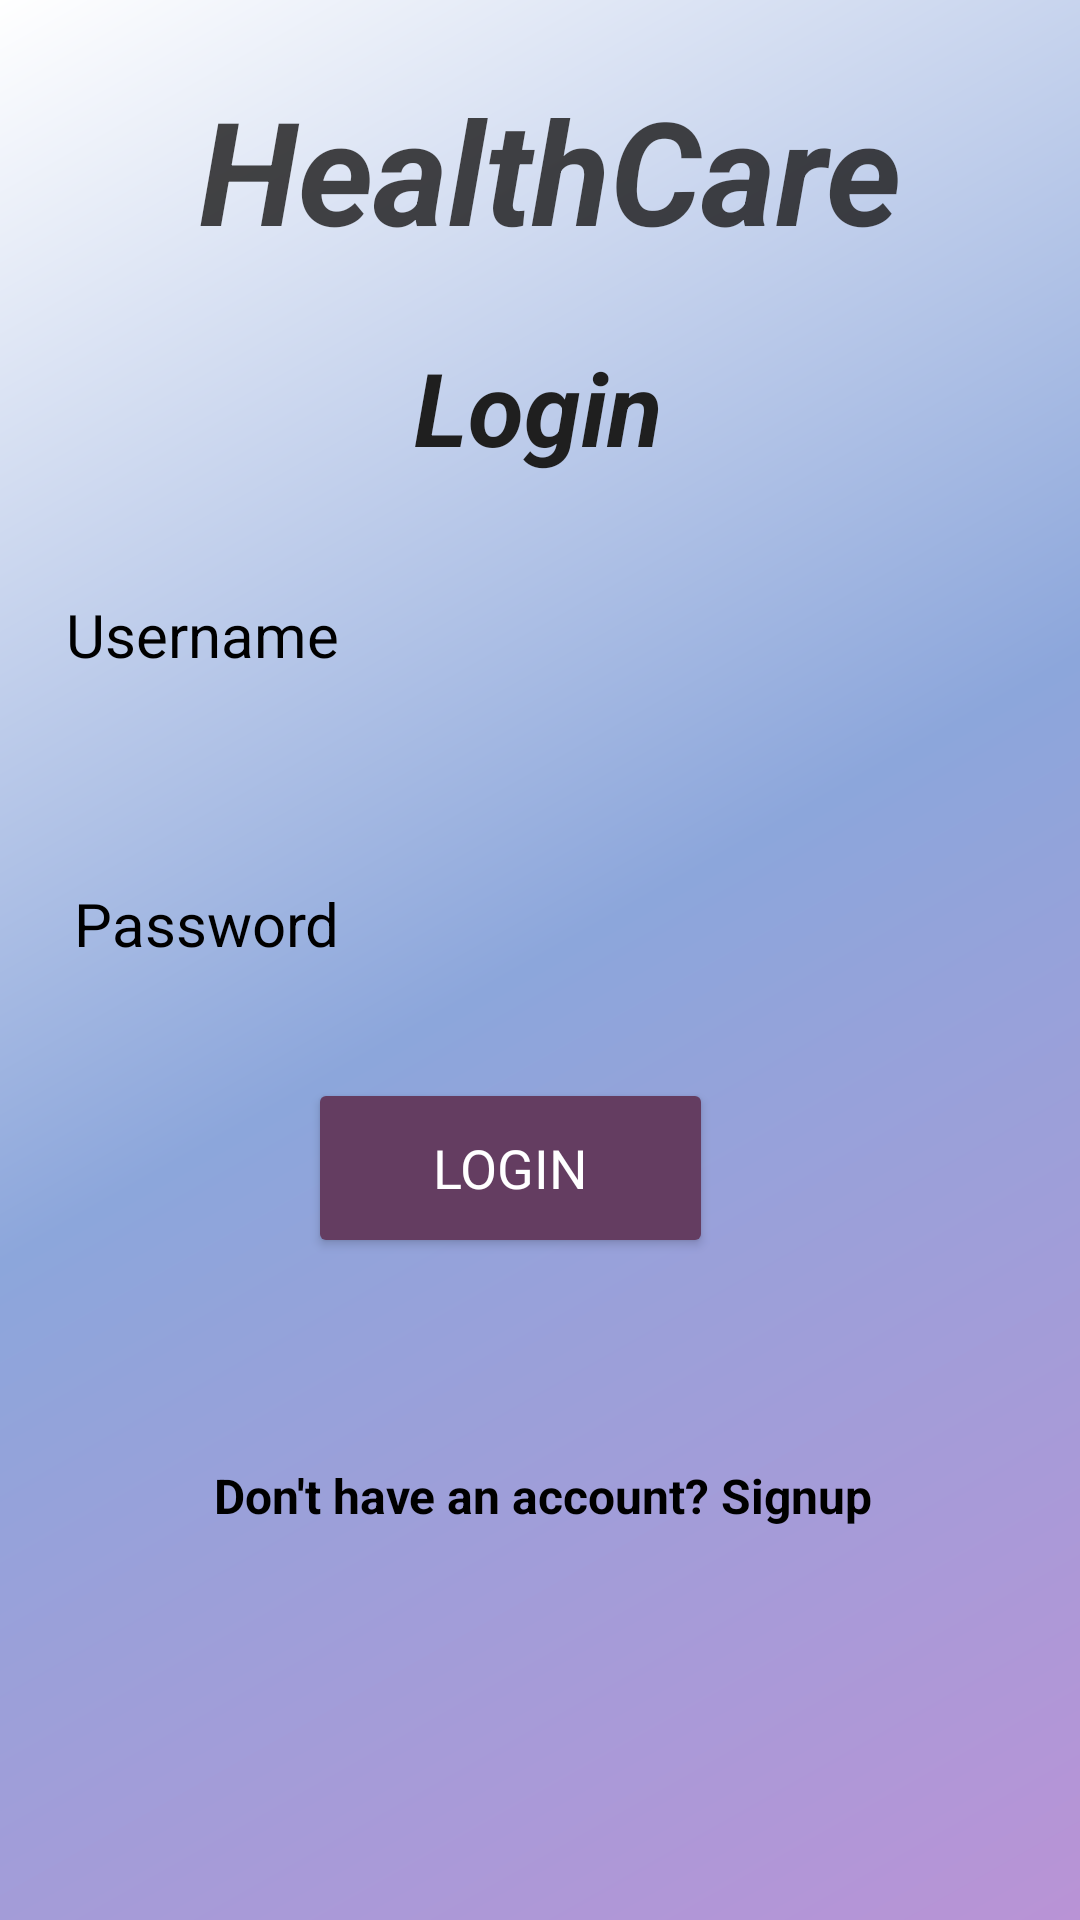

Write the Android layout XML for this screen, with the resource values it uses.
<!-- AndroidManifest.xml: application theme Theme.HospitalManagementSystem -->
<!-- res/layout/activity_login.xml -->
<?xml version="1.0" encoding="utf-8"?>
<androidx.constraintlayout.widget.ConstraintLayout xmlns:android="http://schemas.android.com/apk/res/android"
    xmlns:app="http://schemas.android.com/apk/res-auto"
    xmlns:tools="http://schemas.android.com/tools"
    android:layout_width="match_parent"
    android:layout_height="match_parent"
    android:fitsSystemWindows="true"
    android:background="@drawable/background_gradient"
    tools:context=".LoginActivity">

    <androidx.constraintlayout.widget.Guideline
        android:id="@+id/guideline2"
        android:layout_width="wrap_content"
        android:layout_height="wrap_content"
        android:orientation="vertical"
        app:layout_constraintGuide_begin="16dp" />

    <TextView
        android:id="@+id/healthCareHeading"
        android:layout_width="wrap_content"
        android:layout_height="wrap_content"
        android:fontFamily="sans-serif"
        android:gravity="center"
        android:text="@string/healthcareheading"
        android:textColor="@color/headingGrey"
        android:textSize="48sp"
        android:textStyle="bold|italic"
        app:layout_constraintBottom_toTopOf="@+id/loginHeading"
        app:layout_constraintEnd_toEndOf="parent"
        app:layout_constraintHorizontal_bias="0.525"
        app:layout_constraintStart_toStartOf="parent"
        app:layout_constraintTop_toTopOf="parent"
        app:layout_constraintVertical_bias="0.057" />

    <TextView
        android:id="@+id/loginHeading"
        android:layout_width="wrap_content"
        android:layout_height="wrap_content"
        android:fontFamily="sans-serif"
        android:gravity="center"
        android:text="@string/loginheading"
        android:textColor="@color/secondHeadingGrey"
        android:textSize="34sp"
        android:textStyle="bold|italic"
        app:layout_constraintBottom_toTopOf="@+id/usernameInput"
        app:layout_constraintEnd_toEndOf="parent"
        app:layout_constraintHorizontal_bias="0.498"
        app:layout_constraintStart_toStartOf="parent"
        app:layout_constraintTop_toBottomOf="@+id/healthCareHeading"
        app:layout_constraintVertical_bias="0.332" />

    <EditText
        android:id="@+id/usernameInput"
        android:layout_width="336dp"
        android:layout_height="58dp"
        android:background="@drawable/input_bg"
        android:drawableLeft="@drawable/ic_baseline_person_24"
        android:drawablePadding="10dp"
        android:ellipsize="none"
        android:ems="10"
        android:fontFamily="sans-serif"
        android:hint="@string/usernameinput"
        android:inputType="text"
        android:minHeight="48dp"
        android:paddingStart="10dp"
        android:paddingTop="10dp"
        android:paddingBottom="10dp"
        android:textColor="@color/black"
        android:textColorHint="@color/black"
        android:textSize="20sp"
        app:layout_constraintBottom_toTopOf="@+id/passwordInput"
        app:layout_constraintEnd_toEndOf="parent"
        app:layout_constraintHorizontal_bias="0.503"
        app:layout_constraintStart_toStartOf="parent"
        app:layout_constraintTop_toBottomOf="@+id/loginHeading"
        app:layout_constraintVertical_bias="0.332" />

    <EditText
        android:id="@+id/passwordInput"
        android:layout_width="331dp"
        android:layout_height="54dp"
        android:layout_marginTop="16dp"
        android:background="@drawable/input_bg"
        android:drawableLeft="@drawable/ic_baseline_security_24"
        android:drawablePadding="10dp"
        android:ems="10"
        android:fontFamily="sans-serif"
        android:hint="@string/passwordinput"
        android:inputType="textPassword"
        android:minHeight="48dp"
        android:paddingStart="10dp"
        android:paddingTop="10dp"
        android:paddingBottom="10dp"
        android:textColor="@color/black"
        android:textColorHint="@color/black"
        android:textSize="20sp"
        app:layout_constraintBottom_toTopOf="@+id/loginButton"
        app:layout_constraintEnd_toEndOf="parent"
        app:layout_constraintStart_toStartOf="parent"
        app:layout_constraintTop_toBottomOf="@+id/usernameInput" />

    <Button
        android:id="@+id/loginButton"
        android:layout_width="135dp"
        android:layout_height="60dp"
        android:layout_marginStart="88dp"
        android:layout_marginBottom="34dp"
        android:backgroundTint="@color/purple"
        android:fontFamily="sans-serif"
        android:gravity="center"
        android:text="@string/loginbuttontext"
        android:textColor="@color/white"
        android:textSize="18sp"
        app:layout_constraintBottom_toTopOf="@+id/noAccountToLogin"
        app:layout_constraintStart_toStartOf="@+id/passwordInput"
        app:layout_constraintTop_toBottomOf="@+id/passwordInput" />

    <TextView
        android:id="@+id/noAccountToLogin"
        android:layout_width="274dp"
        android:layout_height="42dp"
        android:layout_marginBottom="96dp"
        android:fontFamily="sans-serif"
        android:gravity="center"
        android:text="@string/don_t_have_an_account_signup"
        android:textColor="@color/black"
        android:textSize="16sp"
        android:textStyle="bold"
        app:layout_constraintBottom_toBottomOf="parent"
        app:layout_constraintEnd_toEndOf="parent"
        app:layout_constraintHorizontal_bias="0.51"
        app:layout_constraintStart_toStartOf="parent"
        app:layout_constraintTop_toBottomOf="@+id/loginButton" />

</androidx.constraintlayout.widget.ConstraintLayout>
<!-- resources referenced by this layout -->
<resources>
  <color name="black">#FF000000</color>
  <color name="headingGrey">#CC181717</color>
  <color name="purple">#643D61</color>
  <color name="secondHeadingGrey">#1F1F1F</color>
  <color name="white">#FFFFFFFF</color>
  <!-- drawable background_gradient (drawable) -->
  <?xml version="1.0" encoding="utf-8"?>
  <shape xmlns:android="http://schemas.android.com/apk/res/android"
      android:shape="rectangle">
  
      <gradient
          android:type="linear"
          android:startColor="@color/softPurple"
          android:centerColor="@color/lavender"
          android:endColor="@color/white"
          android:angle="135"
          android:dither="true" />
  
      <corners android:radius="0dp" />
  </shape>
  <string name="don_t_have_an_account_signup">Don\'t have an account? Signup</string>
  <string name="healthcareheading">HealthCare</string>
  <string name="loginbuttontext">login</string>
  <string name="loginheading">Login</string>
  <string name="passwordinput">Password</string>
  <string name="usernameinput">Username</string>
  <style name="Theme.HospitalManagementSystem" parent="Base.Theme.HospitalManagementSystem" />
  <color name="softPurple">#FFB993D6</color>
  <color name="lavender">#FF8CA6DB</color>
  <style name="Base.Theme.HospitalManagementSystem" parent="Theme.Material3.DayNight.NoActionBar">
          <item name="android:statusBarColor">@android:color/transparent</item>
          <item name="android:windowDrawsSystemBarBackgrounds">true</item>
          <item name="android:windowTranslucentStatus">true</item>
      </style>
</resources>
